Run: headless pygame with SDL's dummy video driver; simulated clock (each Clock.tick advances the game by its frame time, no real sleeping); random seed 0; keys injected as events and as key.get_pressed() state; no mouse input.
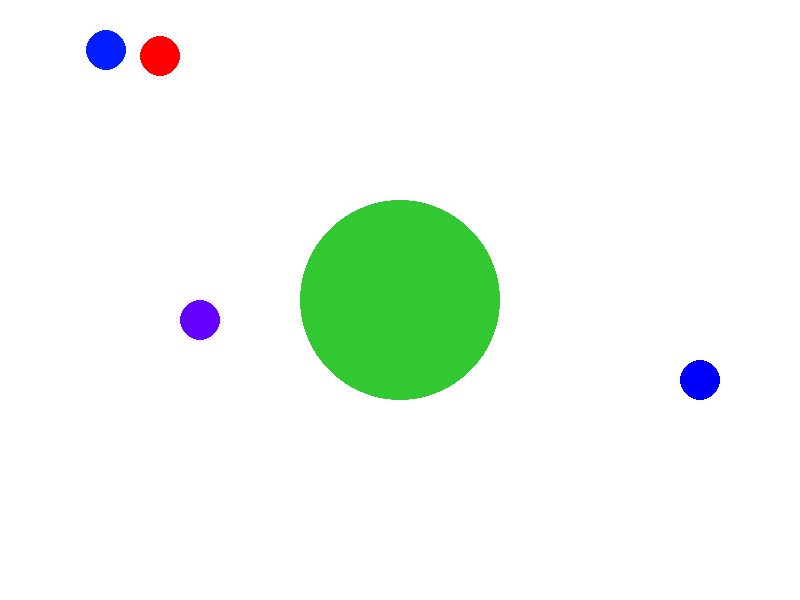
Frame 1 of 4 · flips 1–60 · no input
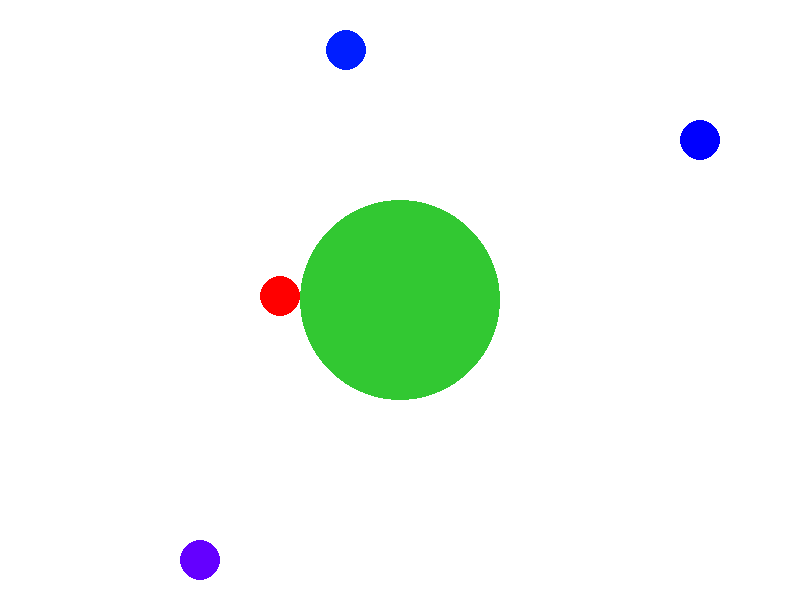
Frame 2 of 4 · flips 61–180 · tapped SPACE, RETURN · held RIGHT (→), D
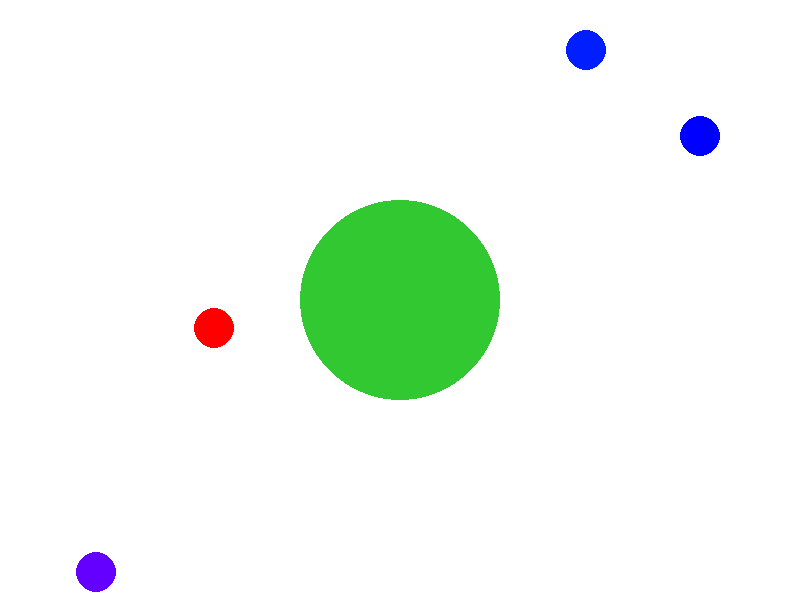
Frame 3 of 4 · flips 181–300 · held DOWN (↓), S
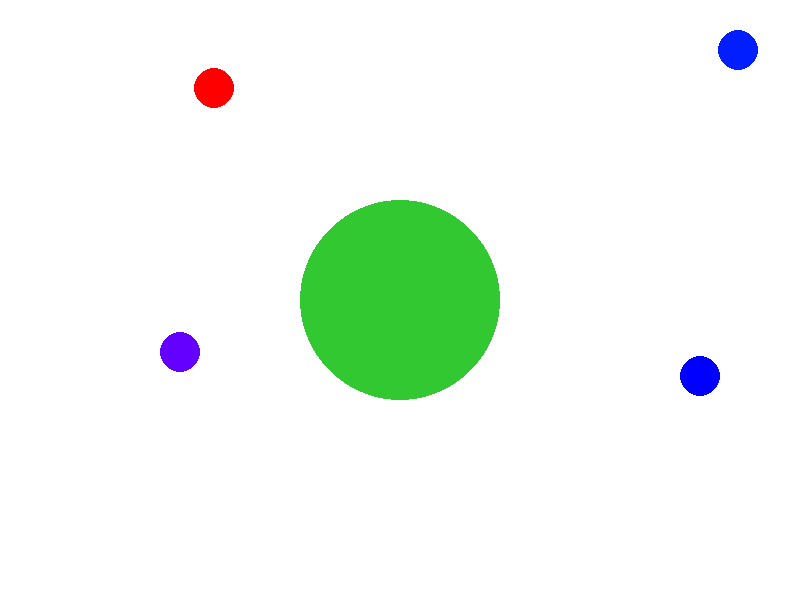
Frame 4 of 4 · flips 301–420 · held LEFT (←), A, UP (↑), W

The pygame program that drew these frames:

import pygame
import random
import math

# Initialize Pygame
pygame.init()
WIDTH, HEIGHT = 800, 600
screen = pygame.display.set_mode((WIDTH, HEIGHT))
pygame.display.set_caption("Horse Collision Game")
clock = pygame.time.Clock()

# Colors
WHITE = (255, 255, 255)
GREEN = (50, 200, 50)

# Dummy surface for horses and map (you can replace with real images)
def create_circle_surface(radius, color):
    surf = pygame.Surface((radius * 2, radius * 2), pygame.SRCALPHA)
    pygame.draw.circle(surf, color, (radius, radius), radius)
    return surf

# Horse Sprite
class Horse(pygame.sprite.Sprite):
    def __init__(self, x, y, color):
        super().__init__()
        self.image = create_circle_surface(20, color)
        self.rect = self.image.get_rect(center=(x, y))
        self.mask = pygame.mask.from_surface(self.image)
        angle = random.uniform(0, 360)
        self.velocity = pygame.math.Vector2(3, 0).rotate(angle)

    def update(self):
        self.rect.centerx += int(self.velocity.x)
        self.rect.centery += int(self.velocity.y)

        # Bounce off screen edges
        if self.rect.left < 0 or self.rect.right > WIDTH:
            self.velocity.x *= -1
        if self.rect.top < 0 or self.rect.bottom > HEIGHT:
            self.velocity.y *= -1

    def bounce(self, normal):
        self.velocity = self.velocity.reflect(normal)

# Map (just a green area with a circular mask in the center)
class Map(pygame.sprite.Sprite):
    def __init__(self):
        super().__init__()
        self.image = pygame.Surface((WIDTH, HEIGHT))
        self.image.fill(WHITE)
        pygame.draw.circle(self.image, GREEN, (WIDTH//2, HEIGHT//2), 100)
        self.rect = self.image.get_rect()
        self.mask = pygame.mask.from_threshold(self.image, GREEN, (1, 1, 1, 255))

# Create game objects
map_sprite = Map()
horses = pygame.sprite.Group(
    Horse(100, 100, (255, 0, 0)),
    Horse(700, 500, (0, 0, 255)),
    Horse(500, 700, (0, 100, 255)),
    Horse(200, 200, (100, 0, 255)),
    Horse(50, 50, (0, 30, 255))
)

# Game loop
running = True
while running:
    for event in pygame.event.get():
        if event.type == pygame.QUIT:
            running = False

    horses.update()

    # Collision between horses
    horse_list = list(horses)
    for i in range(len(horse_list)):
        for j in range(i + 1, len(horse_list)):
            h1, h2 = horse_list[i], horse_list[j]
            if pygame.sprite.collide_mask(h1, h2):
                delta = pygame.math.Vector2(h1.rect.center) - pygame.math.Vector2(h2.rect.center)
                if delta.length_squared() > 0:
                    normal = delta.normalize()
                    h1.bounce(normal)
                    h2.bounce(-normal)

    # Collision with map mask
    for horse in horses:
        offset = (horse.rect.left - map_sprite.rect.left, horse.rect.top - map_sprite.rect.top)
        if map_sprite.mask.overlap(horse.mask, offset):
            # Bounce away from center
            center = pygame.math.Vector2(WIDTH//2, HEIGHT//2)
            delta = pygame.math.Vector2(horse.rect.center) - center
            if delta.length_squared() > 0:
                horse.bounce(delta.normalize())

    # Draw
    screen.blit(map_sprite.image, map_sprite.rect)
    horses.draw(screen)

    pygame.display.flip()
    clock.tick(60)

pygame.quit()
